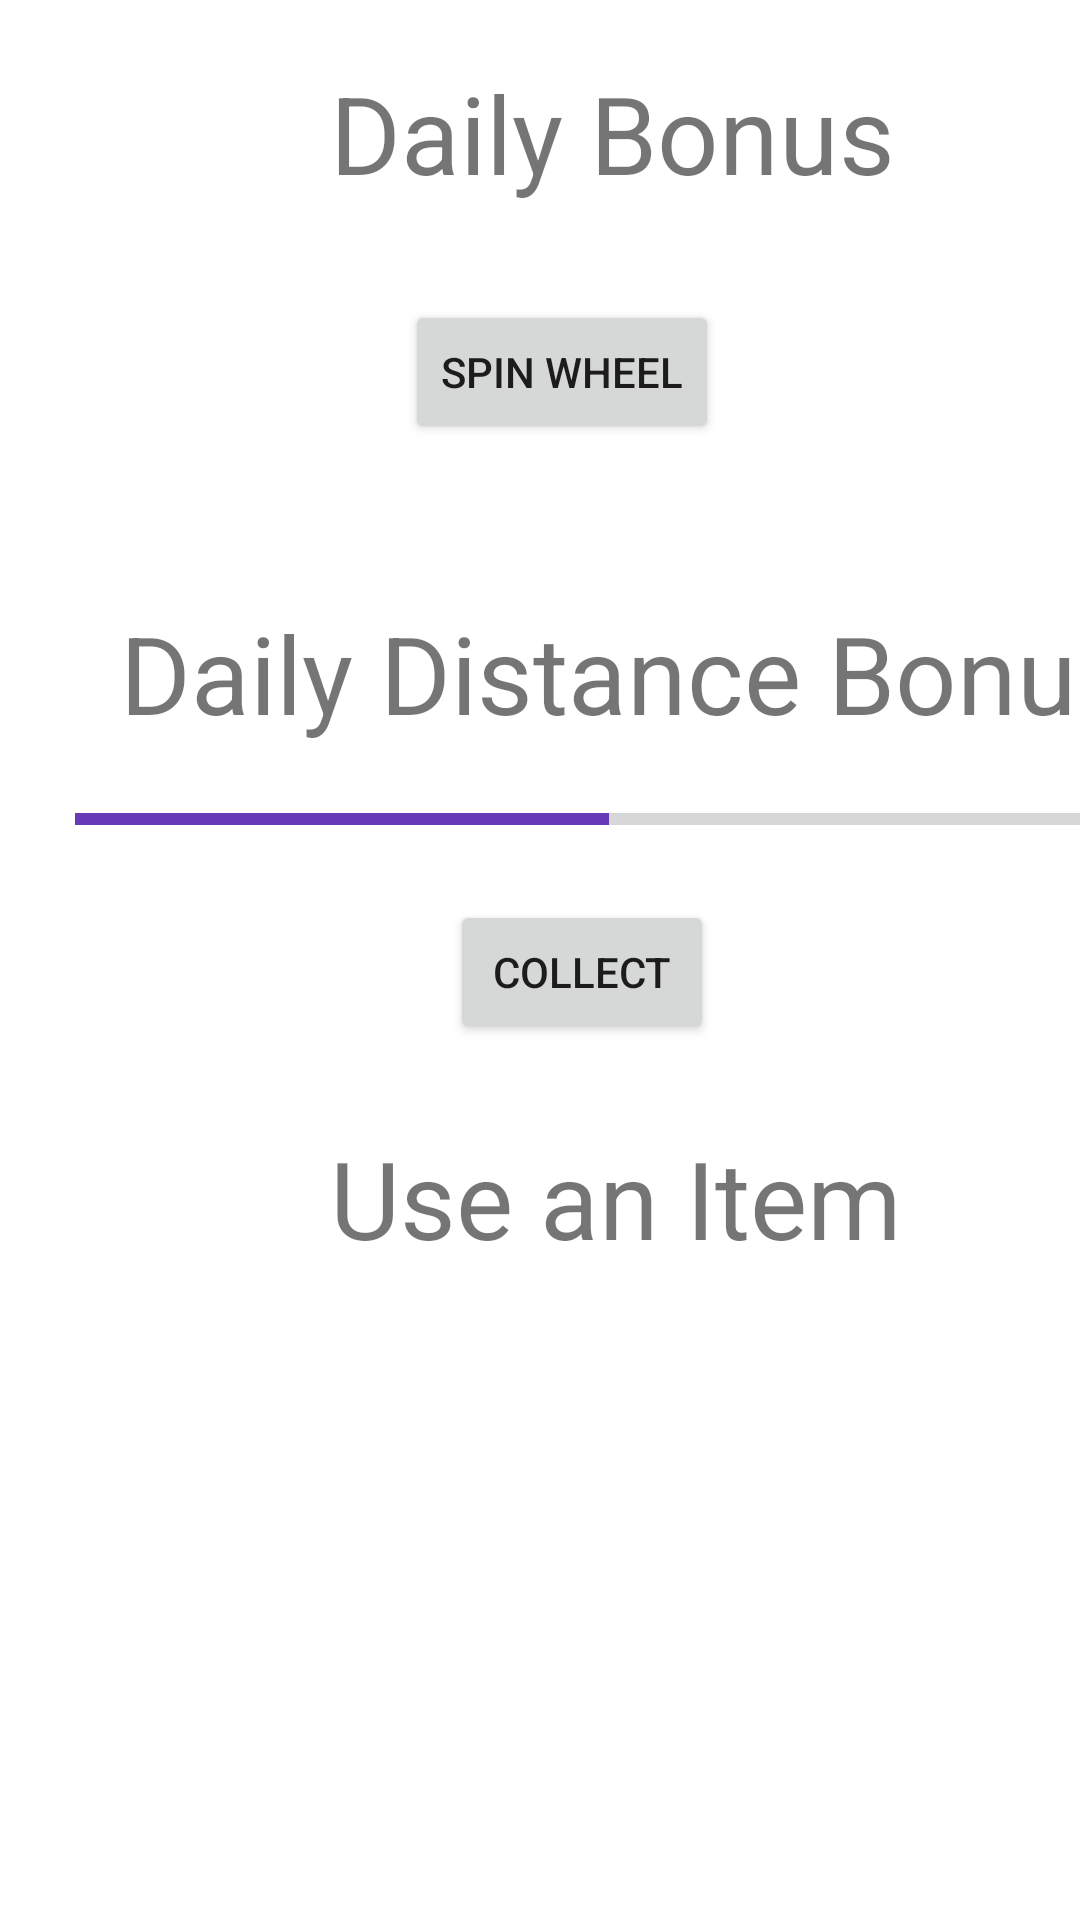

Write the Android layout XML for this screen, with the resource values it uses.
<!-- AndroidManifest.xml: application theme Theme.CalorieCreatureCollectorApp -->
<!-- res/layout/fragment_bonus.xml -->
<?xml version="1.0" encoding="utf-8"?>
<FrameLayout xmlns:android="http://schemas.android.com/apk/res/android"
    xmlns:tools="http://schemas.android.com/tools"
    android:layout_width="match_parent"
    android:layout_height="match_parent"
    tools:context="com.example.caloriecreaturecollectorapp.BonusFragment">

    <TextView
        android:id="@+id/textView"
        android:layout_width="wrap_content"
        android:layout_height="wrap_content"
        android:text="Daily Bonus"
        android:textSize="36dp"
        android:translationX="110dp"
        android:translationY="20dp" />

    <TextView
        android:id="@+id/textView2"
        android:layout_width="wrap_content"
        android:layout_height="wrap_content"
        android:text="Daily Distance Bonus"
        android:textSize="36dp"
        android:translationX="40dp"
        android:translationY="200dp" />

    <TextView
        android:id="@+id/textView3"
        android:layout_width="wrap_content"
        android:layout_height="wrap_content"
        android:text="Use an Item"
        android:textSize="36dp"
        android:translationX="110dp"
        android:translationY="375dp" />

    <ProgressBar
        android:id="@+id/progressBar"
        style="?android:attr/progressBarStyleHorizontal"
        android:layout_width="356dp"
        android:layout_height="46dp"
        android:progress="50"
        android:progressTint="#673AB7"
        android:translationX="25dp"
        android:translationY="250dp" />

    <Button
        android:id="@+id/button"
        android:layout_width="wrap_content"
        android:layout_height="wrap_content"
        android:text="Collect"
        android:translationX="150dp"
        android:translationY="300dp" />

    <ListView
        android:layout_width="match_parent"
        android:layout_height="226dp"
        android:translationY="425dp" />

    <Button
        android:id="@+id/button2"
        android:layout_width="wrap_content"
        android:layout_height="wrap_content"
        android:text="SPIN WHEEL"
        android:translationX="135dp"
        android:translationY="100dp" />
</FrameLayout>
<!-- resources referenced by this layout -->
<resources>
  <style name="Theme.CalorieCreatureCollectorApp" parent="Theme.MaterialComponents.DayNight.DarkActionBar">
          
          <item name="colorPrimary">@color/purple_500</item>
          <item name="colorPrimaryVariant">@color/purple_700</item>
          <item name="colorOnPrimary">@color/white</item>
          
          <item name="colorSecondary">@color/teal_200</item>
          <item name="colorSecondaryVariant">@color/teal_700</item>
          <item name="colorOnSecondary">@color/black</item>
          
          <item name="android:statusBarColor" tools:targetApi="l">?attr/colorPrimaryVariant</item>
          
      </style>
  <!-- not gathered from this repository: default colours our renderer supplied (Android Studio template values) -->
  <color name="purple_500">#FF6200EE</color>
  <color name="purple_700">#FF3700B3</color>
  <color name="teal_200">#FF03DAC5</color>
  <color name="teal_700">#FF018786</color>
  <color name="black">#FF000000</color>
  <color name="white">#FFFFFFFF</color>
</resources>
